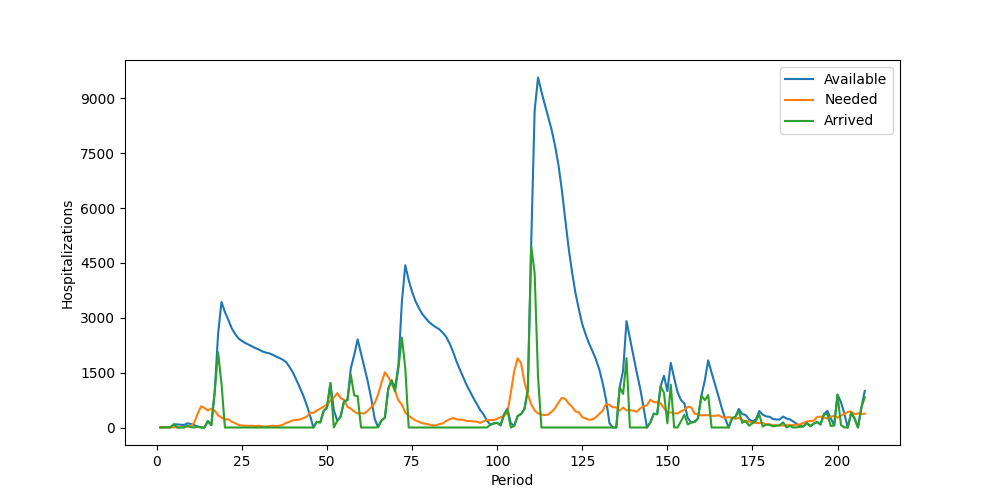

Values plotted in this chart, from the file beside it:
Period, Inventory, Arrived, Available, Needed, Succeeded, Failed, Lost
1, 11, 0, 11, 0, 0, 0, 0
2, 11, 0, 11, 0, 0, 0, 0
3, 11, 0, 11, 5, 5, 0, 0
4, 6, 0, 6, 6, 6, 0, 0
5, 0, 89, 89, 5, 5, 0, 0
6, 84, 0, 84, 9, 9, 0, 0
7, 75, 0, 75, 6, 6, 0, 0
8, 69, 0, 69, 7, 7, 0, 0
9, 62, 52, 114, 25, 25, 0, 0
10, 89, 8, 97, 32, 32, 0, 0
11, 65, 0, 65, 134, 65, 69, 0
12, 0, 24, 24, 377, 24, 353, 0
13, 0, 0, 0, 581, 0, 581, 0
14, 0, 0, 0, 534, 0, 534, 0
15, 0, 176, 176, 465, 176, 289, 0
16, 0, 63, 63, 519, 63, 456, 0
17, 0, 968, 968, 461, 461, 0, 0
18, 507, 2059, 2566, 332, 332, 0, 0
19, 2234, 1200, 3434, 274, 274, 0, 0
20, 3160, 0, 3160, 214, 214, 0, 0
21, 2946, 0, 2946, 230, 230, 0, 0
22, 2716, 0, 2716, 158, 158, 0, 0
23, 2558, 0, 2558, 122, 122, 0, 0
24, 2436, 0, 2436, 70, 70, 0, 0
25, 2366, 0, 2366, 55, 55, 0, 0
26, 2311, 0, 2311, 47, 47, 0, 0
27, 2264, 0, 2264, 46, 46, 0, 0
28, 2218, 0, 2218, 47, 47, 0, 0
29, 2171, 0, 2171, 40, 40, 0, 0
30, 2131, 0, 2131, 49, 49, 0, 0
31, 2082, 0, 2082, 32, 32, 0, 0
32, 2050, 0, 2050, 20, 20, 0, 0
33, 2030, 0, 2030, 39, 39, 0, 0
34, 1991, 0, 1991, 48, 48, 0, 0
35, 1943, 0, 1943, 41, 41, 0, 0
36, 1902, 0, 1902, 47, 47, 0, 0
37, 1855, 0, 1855, 71, 71, 0, 0
38, 1784, 0, 1784, 129, 129, 0, 0
39, 1655, 0, 1655, 156, 156, 0, 0
40, 1499, 0, 1499, 196, 196, 0, 0
41, 1303, 0, 1303, 207, 207, 0, 0
42, 1096, 0, 1096, 218, 218, 0, 0
43, 878, 0, 878, 253, 253, 0, 0
44, 625, 0, 625, 293, 293, 0, 0
45, 332, 0, 332, 405, 332, 73, 0
46, 0, 0, 0, 399, 0, 399, 0
47, 0, 154, 154, 464, 154, 310, 0
48, 0, 139, 139, 514, 139, 375, 0
49, 0, 449, 449, 572, 449, 123, 0
50, 0, 545, 545, 625, 545, 80, 0
51, 0, 1214, 1214, 733, 733, 0, 0
52, 481, 0, 481, 818, 481, 337, 0
53, 0, 180, 180, 940, 180, 760, 0
54, 0, 299, 299, 806, 299, 507, 0
55, 0, 713, 713, 757, 713, 44, 0
56, 0, 750, 750, 565, 565, 0, 0
57, 185, 1442, 1627, 518, 518, 0, 0
58, 1109, 875, 1984, 434, 434, 0, 0
59, 1550, 860, 2410, 383, 383, 0, 0
60, 2027, 0, 2027, 391, 391, 0, 0
... 148 more rows
